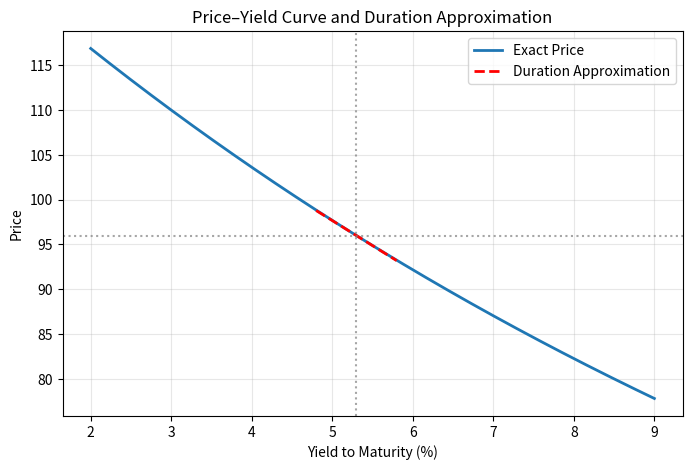

Here is the Python script that generated this plot:
import numpy as np
import matplotlib.pyplot as plt
import pandas as pd
import scipy  # 仅导入以满足要求，实际未使用

# ==================================================
# 可调参数：切线展示的收益率半宽度（即近似线在当前收益率两侧延伸的幅度）
TANGENT_HALF_WIDTH = 0.005  # 用户可修改，例如 0.01 表示±100bp
# ==================================================

def bond_price(ytm, face=100, coupon=4.6, maturity=7):
    """
    计算债券的精确价格（按年付息）
    ytm: 到期收益率（小数）
    """
    t = np.arange(1, maturity + 1)
    cf = np.full(maturity, coupon)
    cf[-1] += face
    pv = cf / (1 + ytm)**t
    return np.sum(pv)

def bond_macaulay_duration(ytm, face=100, coupon=4.6, maturity=7):
    """麦考利久期"""
    t = np.arange(1, maturity + 1)
    cf = np.full(maturity, coupon)
    cf[-1] += face
    pv = cf / (1 + ytm)**t
    price = np.sum(pv)
    return np.sum(t * pv) / price

def main():
    # 债券参数
    FACE = 100.0
    COUPON = 4.6
    MATURITY = 7
    YTM_CURRENT = 0.053  # 当前收益率

    # 精确价格（当前收益率）
    P0 = bond_price(YTM_CURRENT, FACE, COUPON, MATURITY)

    # 麦考利久期 & 修正久期
    D_mac = bond_macaulay_duration(YTM_CURRENT, FACE, COUPON, MATURITY)
    D_mod = D_mac / (1 + YTM_CURRENT)

    # 收益率上升100个基点
    delta_y_bp100 = 0.01
    YTM_UP = YTM_CURRENT + delta_y_bp100
    price_up100 = bond_price(YTM_UP, FACE, COUPON, MATURITY)

    # 久期法估计的相对价格变化（保留符号，正值表示上涨，负值表示下跌）
    dur_approx_change = -D_mod * delta_y_bp100

    # ---------------------------
    # 绘图
    # ---------------------------
    y = np.linspace(0.02, 0.09, 300)  # 收益率从 2% 到 9%
    prices_exact = np.array([bond_price(yi, FACE, COUPON, MATURITY) for yi in y])

    # 切线（久期近似）在当前收益率附近
    y_tangent = np.linspace(YTM_CURRENT - TANGENT_HALF_WIDTH,
                            YTM_CURRENT + TANGENT_HALF_WIDTH, 50)
    # 美元久期
    dollar_duration = P0 * D_mod
    prices_approx = P0 - dollar_duration * (y_tangent - YTM_CURRENT)

    # 创建图形
    fig, ax = plt.subplots(figsize=(8, 5))
    ax.plot(y * 100, prices_exact, label='Exact Price', linewidth=2)
    ax.plot(y_tangent * 100, prices_approx, '--', label='Duration Approximation',
            linewidth=2, color='red')
    ax.axvline(YTM_CURRENT * 100, color='gray', linestyle=':', alpha=0.7)
    ax.axhline(P0, color='gray', linestyle=':', alpha=0.7)

    ax.set_xlabel('Yield to Maturity (%)')
    ax.set_ylabel('Price')
    ax.set_title('Price–Yield Curve and Duration Approximation')
    ax.legend()
    ax.grid(True, alpha=0.3)

    fig_path = 'price_yield_curve.png'
    fig.savefig(fig_path, dpi=150, bbox_inches='tight')
    plt.close(fig)

    # ---------------------------
    # 输出字典
    # ---------------------------
    result = {
        'price_at_up100bp': price_up100,           # 收益率上升100bp后的精确价格
        'dur_approx_change_up100bp': dur_approx_change,  # 久期法估算的相对价格变化
        'figure_path': fig_path                    # 图片保存路径
    }

    return result

if __name__ == "__main__":
    res = main()
    # 打印结果，便于检查
    for k, v in res.items():
        print(f"{k}: {v}")
